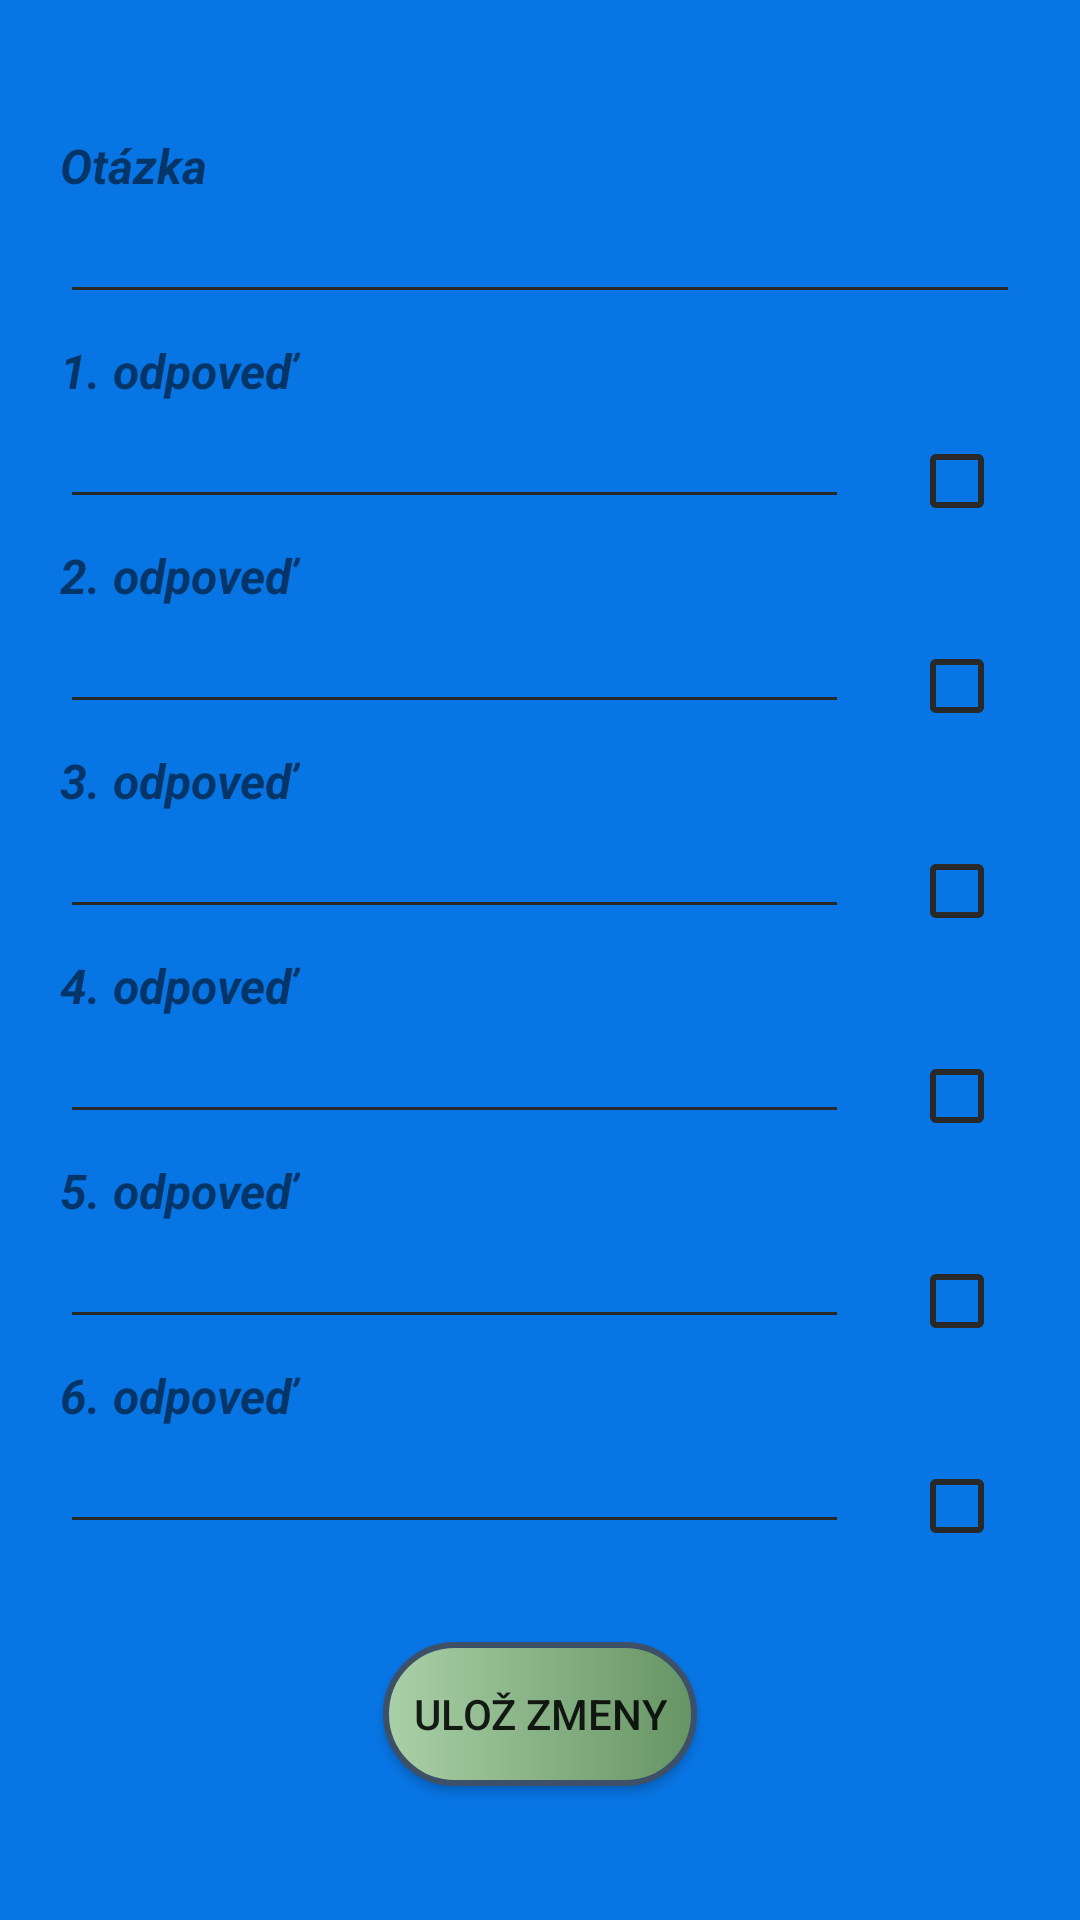

Layout XML and referenced resources for this Android screen:
<!-- AndroidManifest.xml: application theme Theme.GPS_app -->
<!-- res/layout/activity_edit_task.xml -->
<?xml version="1.0" encoding="utf-8"?>
<androidx.constraintlayout.widget.ConstraintLayout xmlns:android="http://schemas.android.com/apk/res/android"
    xmlns:app="http://schemas.android.com/apk/res-auto"
    xmlns:tools="http://schemas.android.com/tools"
    android:layout_width="match_parent"
    android:layout_height="match_parent"
    tools:context=".EditTaskActivity"
    android:background="@color/Blue_Cola">


    <TextView
        android:id="@+id/tv_EditTaskName"
        android:layout_width="match_parent"
        android:layout_height="wrap_content"
        android:textAlignment="center"
        android:textSize="18sp"
        android:textStyle="italic|bold"
        app:layout_constraintTop_toTopOf="parent"
        app:layout_constraintStart_toStartOf="parent"
        app:layout_constraintEnd_toEndOf="parent"
        android:layout_marginTop="12dp"/>

    <TextView
         android:id="@+id/tv_EditTaskQuestion"
         android:layout_width="match_parent"
         android:layout_height="wrap_content"
         app:layout_constraintStart_toStartOf="parent"
         app:layout_constraintEnd_toEndOf="parent"
         app:layout_constraintTop_toBottomOf="@id/tv_EditTaskName"
         android:layout_marginTop="8dp"
         android:layout_marginStart="20dp"
         android:layout_marginEnd="20dp"
         android:text="@string/editTaskQuestion"
         android:textSize="16sp"
         android:textStyle="italic|bold"/>

    <EditText
         android:id="@+id/et_EditTaskQuestion"
         android:layout_width="match_parent"
         android:layout_height="wrap_content"
         app:layout_constraintStart_toStartOf="parent"
         app:layout_constraintEnd_toEndOf="parent"
         app:layout_constraintTop_toBottomOf="@id/tv_EditTaskQuestion"
         android:layout_marginStart="20dp"
         android:layout_marginEnd="20dp"
         android:textSize="16sp"
         android:textStyle="italic|bold"/>

    <TextView
         android:id="@+id/tv_EditTaskAnswer1"
         android:layout_width="match_parent"
         android:layout_height="wrap_content"
         app:layout_constraintStart_toStartOf="parent"
         app:layout_constraintEnd_toEndOf="parent"
         app:layout_constraintTop_toBottomOf="@id/et_EditTaskQuestion"
         android:layout_marginTop="8dp"
         android:layout_marginStart="20dp"
         android:layout_marginEnd="20dp"
         android:text="@string/editTaskAnswer1"
         android:textSize="16sp"
         android:textStyle="italic|bold"/>


    <EditText
        android:id="@+id/et_EditTaskAnswer1"
        android:layout_width="0dp"
        android:layout_height="wrap_content"
        android:layout_marginStart="20dp"
        android:layout_marginEnd="20dp"
        android:textSize="16sp"
        android:textStyle="italic|bold"
        app:layout_constraintEnd_toStartOf="@id/cb_EditTaskAnswer1"
        app:layout_constraintStart_toStartOf="parent"
        app:layout_constraintTop_toBottomOf="@id/tv_EditTaskAnswer1" />

     <CheckBox
         android:id="@+id/cb_EditTaskAnswer1"
         android:layout_width="0dp"
         android:layout_height="wrap_content"
         app:layout_constraintEnd_toEndOf="parent"
         app:layout_constraintTop_toBottomOf="@id/tv_EditTaskAnswer1"
         android:layout_marginEnd="25dp"
         android:layout_marginTop="10dp"/>


     <TextView
         android:id="@+id/tv_EditTaskAnswer2"
         android:layout_width="match_parent"
         android:layout_height="wrap_content"
         app:layout_constraintStart_toStartOf="parent"
         app:layout_constraintEnd_toEndOf="parent"
         app:layout_constraintTop_toBottomOf="@id/et_EditTaskAnswer1"
         android:layout_marginTop="8dp"
         android:layout_marginStart="20dp"
         android:layout_marginEnd="20dp"
         android:text="@string/editTaskAnswer2"
         android:textSize="16sp"
         android:textStyle="italic|bold"/>

     <EditText
      android:id="@+id/et_EditTaskAnswer2"
      android:layout_width="0dp"
      android:layout_height="wrap_content"
      android:layout_marginStart="20dp"
      android:layout_marginEnd="20dp"
      android:textSize="16sp"
      android:textStyle="italic|bold"
      app:layout_constraintEnd_toStartOf="@id/cb_EditTaskAnswer2"
      app:layout_constraintStart_toStartOf="parent"
      app:layout_constraintTop_toBottomOf="@id/tv_EditTaskAnswer2"/>

     <CheckBox
         android:id="@+id/cb_EditTaskAnswer2"
         android:layout_width="0dp"
         android:layout_height="wrap_content"
         app:layout_constraintEnd_toEndOf="parent"
         app:layout_constraintTop_toBottomOf="@id/tv_EditTaskAnswer2"
         android:layout_marginEnd="25dp"
         android:layout_marginTop="10dp" />


     <TextView
         android:id="@+id/tv_EditTaskAnswer3"
         android:layout_width="match_parent"
         android:layout_height="wrap_content"
         app:layout_constraintStart_toStartOf="parent"
         app:layout_constraintEnd_toEndOf="parent"
         app:layout_constraintTop_toBottomOf="@id/et_EditTaskAnswer2"
         android:layout_marginTop="8dp"
         android:layout_marginStart="20dp"
         android:layout_marginEnd="20dp"
         android:text="@string/editTaskAnswer3"
         android:textSize="16sp"
         android:textStyle="italic|bold" />


     <EditText
         android:id="@+id/et_EditTaskAnswer3"
         android:layout_width="0dp"
         android:layout_height="wrap_content"
         app:layout_constraintStart_toStartOf="parent"
         app:layout_constraintEnd_toStartOf="@id/cb_EditTaskAnswer3"
         app:layout_constraintTop_toBottomOf="@id/tv_EditTaskAnswer3"
         android:layout_marginStart="20dp"
         android:layout_marginEnd="20dp"
         android:textSize="16sp"
         android:textStyle="italic|bold" />

     <CheckBox
         android:id="@+id/cb_EditTaskAnswer3"
         android:layout_width="0dp"
         android:layout_height="wrap_content"
         app:layout_constraintEnd_toEndOf="parent"
         app:layout_constraintTop_toBottomOf="@id/tv_EditTaskAnswer3"
         android:layout_marginEnd="25dp"
         android:layout_marginTop="10dp"/>

     <TextView
         android:id="@+id/tv_EditTaskAnswer4"
         android:layout_width="match_parent"
         android:layout_height="wrap_content"
         app:layout_constraintStart_toStartOf="parent"
         app:layout_constraintEnd_toEndOf="parent"
         app:layout_constraintTop_toBottomOf="@id/et_EditTaskAnswer3"
         android:layout_marginTop="8dp"
         android:layout_marginStart="20dp"
         android:layout_marginEnd="20dp"
         android:text="@string/editTaskAnswer4"
         android:textSize="16sp"
         android:textStyle="italic|bold" />


     <EditText
         android:id="@+id/et_EditTaskAnswer4"
         android:layout_width="0dp"
         android:layout_height="wrap_content"
         app:layout_constraintStart_toStartOf="parent"
         app:layout_constraintEnd_toStartOf="@id/cb_EditTaskAnswer4"
         app:layout_constraintTop_toBottomOf="@id/tv_EditTaskAnswer4"
         android:layout_marginStart="20dp"
         android:layout_marginEnd="20dp"
         android:textSize="16sp"
         android:textStyle="italic|bold" />


     <CheckBox
         android:id="@+id/cb_EditTaskAnswer4"
         android:layout_width="0dp"
         android:layout_height="wrap_content"
         app:layout_constraintEnd_toEndOf="parent"
         app:layout_constraintTop_toBottomOf="@id/tv_EditTaskAnswer4"
         android:layout_marginEnd="25dp"
         android:layout_marginTop="10dp" />


     <TextView
         android:id="@+id/tv_EditTaskAnswer5"
         android:layout_width="match_parent"
         android:layout_height="wrap_content"
         app:layout_constraintStart_toStartOf="parent"
         app:layout_constraintEnd_toEndOf="parent"
         app:layout_constraintTop_toBottomOf="@id/et_EditTaskAnswer4"
         android:layout_marginTop="8dp"
         android:layout_marginStart="20dp"
         android:layout_marginEnd="20dp"
         android:text="@string/editTaskAnswer5"
         android:textSize="16sp"
         android:textStyle="italic|bold" />

     <EditText
         android:id="@+id/et_EditTaskAnswer5"
         android:layout_width="0dp"
         android:layout_height="wrap_content"
         app:layout_constraintStart_toStartOf="parent"
         app:layout_constraintEnd_toStartOf="@id/cb_EditTaskAnswer4"
         app:layout_constraintTop_toBottomOf="@id/tv_EditTaskAnswer5"
         android:layout_marginStart="20dp"
         android:layout_marginEnd="20dp"
         android:textSize="16sp"
         android:textStyle="italic|bold" />

     <CheckBox
         android:id="@+id/cb_EditTaskAnswer5"
         android:layout_width="0dp"
         android:layout_height="wrap_content"
         app:layout_constraintEnd_toEndOf="parent"
         app:layout_constraintTop_toBottomOf="@id/tv_EditTaskAnswer5"
         android:layout_marginEnd="25dp"
         android:layout_marginTop="10dp"/>

     <TextView
         android:id="@+id/tv_EditTaskAnswer6"
         android:layout_width="match_parent"
         android:layout_height="wrap_content"
         app:layout_constraintStart_toStartOf="parent"
         app:layout_constraintEnd_toEndOf="parent"
         app:layout_constraintTop_toBottomOf="@id/et_EditTaskAnswer5"
         android:layout_marginTop="8dp"
         android:layout_marginStart="20dp"
         android:layout_marginEnd="20dp"
         android:text="@string/editTaskAnswer6"
         android:textSize="16sp"
         android:textStyle="italic|bold" />

     <EditText
         android:id="@+id/et_EditTaskAnswer6"
         android:layout_width="0dp"
         android:layout_height="wrap_content"
         app:layout_constraintStart_toStartOf="parent"
         app:layout_constraintEnd_toStartOf="@id/cb_EditTaskAnswer6"
         app:layout_constraintTop_toBottomOf="@id/tv_EditTaskAnswer6"
         android:layout_marginStart="20dp"
         android:layout_marginEnd="20dp"
         android:textSize="16sp"
         android:textStyle="italic|bold" />

     <CheckBox
         android:id="@+id/cb_EditTaskAnswer6"
         android:layout_width="0dp"
         android:layout_height="wrap_content"
         app:layout_constraintEnd_toEndOf="parent"
         app:layout_constraintTop_toBottomOf="@id/tv_EditTaskAnswer6"
         android:layout_marginEnd="25dp"
         android:layout_marginTop="10dp" />



    <Button
        android:id="@+id/btn_editTask"
        android:padding="10dp"
        android:layout_width="wrap_content"
        android:layout_height="wrap_content"
        android:background="@drawable/button_style"
        app:layout_constraintEnd_toEndOf="parent"
        app:layout_constraintStart_toStartOf="parent"
        app:layout_constraintBottom_toBottomOf="parent"
        android:layout_marginBottom="12dp"
        android:text="@string/editTaskDone"
        app:layout_constraintTop_toBottomOf="@id/et_EditTaskAnswer6"/>


</androidx.constraintlayout.widget.ConstraintLayout>
<!-- resources referenced by this layout -->
<resources>
  <color name="Blue_Cola">#0875e4</color>
  <!-- drawable button_style (drawable) -->
  <selector xmlns:tools="http://schemas.android.com/tools" xmlns:android="http://schemas.android.com/apk/res/android">
      <item android:state_pressed="true">
          <shape android:shape="rectangle">
              <gradient android:type="linear" android:gradientRadius="0" android:startColor="@color/Medium_Electric_Blue" android:endColor="@color/Cornflower"/>
              <corners android:radius="50dp"/>
              <size android:width="15dp"/>
              <stroke android:width="2dp" android:color="@color/Police_Blue"/>
          </shape>
      </item>
      <item>
          <shape android:shape="rectangle">
              <gradient android:type="linear" android:gradientRadius="0" android:startColor="@color/Dark_Vanilla" android:endColor="@color/Shadow"/>
              <corners android:radius="50dp"/>
              <stroke android:width="2dp" android:color="@color/Police_Blue"/>
          </shape>
      </item>
  </selector>
  <string name="editTaskAnswer1">1. odpoveď</string>
  <string name="editTaskAnswer2">2. odpoveď</string>
  <string name="editTaskAnswer3">3. odpoveď</string>
  <string name="editTaskAnswer4">4. odpoveď</string>
  <string name="editTaskAnswer5">5. odpoveď</string>
  <string name="editTaskAnswer6">6. odpoveď</string>
  <string name="editTaskDone">Ulož zmeny</string>
  <string name="editTaskQuestion">Otázka</string>
  <style name="Theme.GPS_app" parent="Theme.AppCompat.Light.NoActionBar">
          
          <item name="colorPrimary">@color/purple_500</item>
          <item name="colorPrimaryVariant">@color/purple_700</item>
          <item name="colorOnPrimary">@color/white</item>
          
          <item name="colorSecondary">@color/teal_200</item>
          <item name="colorSecondaryVariant">@color/teal_200</item>
          <item name="colorOnSecondary">@color/black</item>
          
          <item name="android:statusBarColor" tools:targetApi="l">?attr/colorPrimaryVariant</item>
          
  
          <item name="android:colorControlNormal">#292929</item>
          <item name="android:colorControlActivated">#000000</item>
          <item name="android:colorControlHighlight">#3db5ea</item>
  
  
      </style>
  <color name="Medium_Electric_Blue">#0c54a4</color>
  <color name="Cornflower">#93c3eb</color>
  <color name="Police_Blue">#3d5067</color>
  <color name="Dark_Vanilla">#AAD0A7</color>
  <color name="Shadow">#669464</color>
  <color name="purple_500">#FF6200EE</color>
  <color name="purple_700">#FF3700B3</color>
  <color name="white">#FFFFFFFF</color>
  <color name="teal_200">#FF03DAC5</color>
  <color name="black">#FF000000</color>
</resources>
